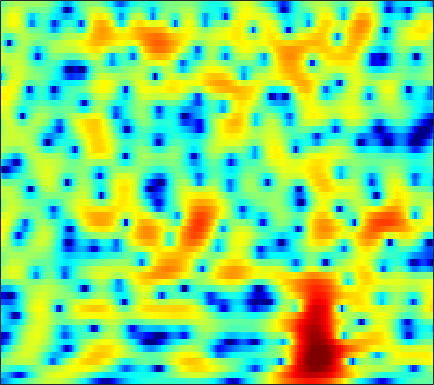

The table this chart was drawn from, first rows:
-9.9204, -9.1942, -8.2619, -7.3654, -6.7441, -5.9589, -5.2092, -4.6974, -3.9923, -3.3098, -2.6425, -2.1478, -1.5082, -0.8998, -0.46206, 0.091151, 0.60786, 0.96243, 1.3879, 1.761, 2.0676, 2.257, 2.4504, 2.5753
-6.336, -6.65, -7.209, -7.991, -8.762, -10.09, -11.86, -13.44, -15.32, -15.05, -12.49, -10.31, -7.715, -5.569, -4.199, -2.649, -1.355, -0.519, 0.4409, 1.251, 1.931, 2.362, 2.847, 3.239
-1.939, -2.002, -2.169, -2.425, -2.675, -3.062, -3.466, -3.738, -3.977, -3.97, -3.683, -3.309, -2.652, -1.926, -1.397, -0.7535, -0.2157, 0.1108, 0.4592, 0.7205, 0.9096, 1.028, 1.181, 1.361
-0.2738, 0.09984, 0.5463, 0.9257, 1.167, 1.438, 1.667, 1.81, 1.97, 2.093, 2.173, 2.195, 2.175, 2.07, 1.922, 1.597, 1.103, 0.5909, -0.3077, -1.517, -3.127, -4.664, -7.247, -10.17
-3.52, -2.601, -1.502, -0.5243, 0.1241, 0.8901, 1.547, 1.976, 2.438, 2.797, 3.035, 3.128, 3.143, 3.013, 2.814, 2.399, 1.801, 1.226, 0.2647, -0.9184, -2.334, -3.495, -5.072, -6.428
-7.789, -6.563, -5.079, -3.707, -2.739, -1.532, -0.4338, 0.3124, 1.186, 1.917, 2.498, 2.835, 3.148, 3.298, 3.308, 3.177, 2.888, 2.571, 2.009, 1.322, 0.4983, -0.1787, -1.146, -2.204
-13.12, -12.86, -11.73, -9.776, -8.076, -5.833, -3.804, -2.468, -0.9224, 0.3551, 1.403, 2.04, 2.71, 3.176, 3.397, 3.528, 3.487, 3.342, 3.006, 2.516, 1.887, 1.325, 0.4664, -0.5023
-14.7, -16.18, -16.04, -13.05, -10.46, -7.479, -5.028, -3.485, -1.743, -0.2816, 0.9299, 1.696, 2.533, 3.165, 3.512, 3.817, 3.923, 3.876, 3.65, 3.239, 2.625, 2.018, 1.026, -0.2057
-6.896, -6.935, -6.794, -6.398, -5.921, -5.113, -4.158, -3.372, -2.277, -1.157, -0.07374, 0.6834, 1.587, 2.349, 2.816, 3.288, 3.577, 3.671, 3.618, 3.36, 2.894, 2.408, 1.572, 0.513
-5.35, -5.718, -6.282, -6.87, -7.298, -7.731, -7.773, -7.387, -6.261, -4.696, -3.006, -1.79, -0.3336, 0.895, 1.657, 2.459, 3.013, 3.271, 3.428, 3.368, 3.121, 2.826, 2.302, 1.668
-4.966, -5.636, -6.765, -8.319, -9.95, -13.29, -19.87, -25.99, -14.88, -8.975, -5.231, -3.147, -0.9436, 0.7564, 1.764, 2.778, 3.47, 3.797, 3.973, 3.882, 3.541, 3.121, 2.38, 1.475
-5.793, -6.122, -6.591, -7.03, -7.27, -7.441, -7.229, -6.714, -5.52, -3.919, -2.185, -0.9146, 0.6483, 1.99, 2.829, 3.698, 4.29, 4.537, 4.614, 4.369, 3.781, 3.087, 1.771, -0.1125
-10.91, -11.06, -11.4, -11.65, -11.47, -10.52, -8.942, -7.547, -5.609, -3.774, -2.093, -0.9399, 0.4376, 1.602, 2.315, 3.068, 3.591, 3.822, 3.923, 3.782, 3.383, 2.92, 2.077, 0.983
-13.86, -14.32, -16.25, -20.72, -27.36, -20.62, -13.58, -10.23, -6.98, -4.548, -2.648, -1.463, -0.1596, 0.8729, 1.498, 2.158, 2.639, 2.881, 3.06, 3.081, 2.969, 2.797, 2.468, 2.074
-7.827, -7.783, -7.749, -7.651, -7.377, -6.633, -5.511, -4.519, -3.216, -2.036, -1.012, -0.3605, 0.3369, 0.8813, 1.212, 1.577, 1.846, 2.012, 2.186, 2.291, 2.317, 2.278, 2.158, 1.952
-1.599, -1.369, -1.06, -0.7259, -0.4621, -0.0973, 0.2759, 0.5277, 0.8051, 0.9817, 1.016, 0.931, 0.6882, 0.3457, 0.07436, -0.2259, -0.3157, -0.2101, 0.09719, 0.4958, 0.8442, 1.013, 1.073, 0.9095
1.517, 1.942, 2.432, 2.843, 3.093, 3.326, 3.421, 3.39, 3.184, 2.755, 2.027, 1.236, -0.2116, -2.278, -4.389, -7.943, -10.13, -8.543, -5.323, -2.943, -1.427, -0.748, -0.3668, -0.5248
0.8235, 1.553, 2.357, 2.967, 3.29, 3.561, 3.654, 3.596, 3.332, 2.834, 2.067, 1.296, -0.05918, -1.815, -3.358, -5.405, -6.431, -5.967, -4.459, -2.983, -1.942, -1.47, -1.274, -1.527
-0.9267, -0.01047, 0.949, 1.639, 2.012, 2.342, 2.5, 2.515, 2.411, 2.167, 1.805, 1.461, 0.9199, 0.3473, -0.06732, -0.5381, -0.8431, -0.9477, -0.9589, -0.9112, -0.9076, -0.9894, -1.23, -1.641
-0.7616, -0.1177, 0.5208, 0.9528, 1.168, 1.336, 1.395, 1.398, 1.363, 1.311, 1.25, 1.194, 1.129, 1.058, 0.9959, 0.9083, 0.8192, 0.7326, 0.5889, 0.3851, 0.1003, -0.1891, -0.6764, -1.31
1.022, 1.155, 1.148, 0.9645, 0.7268, 0.3246, -0.0729, -0.3165, -0.485, -0.4281, -0.1809, 0.09558, 0.5216, 0.9303, 1.208, 1.518, 1.721, 1.796, 1.781, 1.618, 1.294, 0.9448, 0.3047, -0.5495
3.221, 2.838, 2.072, 0.9689, -0.1101, -1.889, -3.968, -5.465, -6.495, -5.801, -4.148, -2.838, -1.308, -0.04844, 0.7459, 1.596, 2.209, 2.538, 2.779, 2.804, 2.59, 2.27, 1.617, 0.711
4.629, 4.001, 2.849, 1.228, -0.3573, -3.117, -6.98, -10.86, -14.97, -11.65, -7.99, -5.961, -3.84, -2.047, -0.8866, 0.4279, 1.493, 2.099, 2.646, 2.898, 2.861, 2.653, 2.129, 1.33
5.244, 4.764, 3.856, 2.655, 1.546, -0.2001, -2.159, -3.663, -5.603, -7.399, -8.892, -9.446, -8.393, -5.845, -3.89, -1.682, -0.009053, 0.8914, 1.703, 2.107, 2.175, 2.027, 1.599, 0.9256
4.854, 4.733, 4.372, 3.762, 3.123, 2.029, 0.6348, -0.6372, -2.728, -5.474, -9.168, -11.91, -10.82, -6.738, -4.313, -1.998, -0.4487, 0.2989, 0.8683, 1.012, 0.7962, 0.4283, -0.2217, -0.943
2.63, 3.096, 3.471, 3.537, 3.404, 3.007, 2.384, 1.79, 0.8962, -0.02689, -0.788, -1.163, -1.278, -0.9964, -0.6642, -0.1944, 0.1012, 0.1569, -0.05884, -0.6757, -1.763, -2.907, -4.908, -7.191
0.0394, 1.124, 2.107, 2.682, 2.901, 2.953, 2.793, 2.568, 2.174, 1.737, 1.314, 1.042, 0.7584, 0.549, 0.4359, 0.2922, 0.08212, -0.1609, -0.6951, -1.557, -2.869, -4.249, -6.818, -10.37
0.05587, 0.8843, 1.685, 2.19, 2.393, 2.457, 2.316, 2.097, 1.68, 1.161, 0.5794, 0.1577, -0.3486, -0.7173, -0.8792, -0.9777, -0.9676, -0.9637, -1.025, -1.223, -1.594, -1.978, -2.553, -3.022
1.631, 1.914, 2.184, 2.322, 2.314, 2.158, 1.807, 1.409, 0.67, -0.3174, -1.567, -2.646, -4.132, -5.195, -5.361, -4.627, -3.38, -2.456, -1.41, -0.653, -0.1714, 0.04587, 0.1702, 0.1683
2.301, 2.252, 2.177, 2.065, 1.942, 1.692, 1.291, 0.8515, 0.02331, -1.206, -2.997, -4.962, -9.008, -17.8, -20.88, -9.919, -5.163, -2.91, -0.8329, 0.5473, 1.438, 1.852, 2.127, 2.106
0.0522, -0.2908, -0.5941, -0.7188, -0.712, -0.6607, -0.6287, -0.6757, -0.8661, -1.238, -1.81, -2.326, -3.01, -3.34, -3.146, -2.23, -0.9177, 0.09822, 1.293, 2.223, 2.862, 3.138, 3.247, 3.056
-6.41, -7.776, -8.607, -8.008, -7.119, -5.901, -4.861, -4.2, -3.452, -2.794, -2.208, -1.775, -1.217, -0.6093, -0.1211, 0.5822, 1.31, 1.842, 2.473, 2.978, 3.314, 3.441, 3.422, 3.181
-12.38, -17.66, -21.98, -15.71, -13, -10.91, -9.643, -8.786, -7.487, -5.949, -4.34, -3.195, -1.807, -0.6157, 0.1578, 1.039, 1.77, 2.22, 2.698, 3.038, 3.238, 3.299, 3.256, 3.072
-5.772, -6.984, -8.358, -9.451, -10.38, -12.27, -15.7, -19.02, -15.9, -10.23, -6.312, -4.187, -2.024, -0.4396, 0.487, 1.425, 2.096, 2.45, 2.773, 2.949, 3.012, 2.999, 2.921, 2.776
-0.7262, -1.402, -2.396, -3.539, -4.529, -6.072, -7.599, -8.212, -7.401, -5.282, -3.052, -1.619, -0.08632, 1.031, 1.627, 2.142, 2.375, 2.404, 2.283, 2.05, 1.783, 1.602, 1.429, 1.342
1.894, 1.676, 1.32, 0.9057, 0.5836, 0.2044, -0.04242, -0.07731, 0.1099, 0.5147, 1.035, 1.418, 1.829, 2.061, 2.066, 1.836, 1.303, 0.7025, -0.3711, -1.671, -2.977, -3.704, -4.018, -3.588
2.205, 2.34, 2.434, 2.458, 2.441, 2.403, 2.361, 2.344, 2.34, 2.354, 2.347, 2.308, 2.151, 1.83, 1.447, 0.6783, -0.4608, -1.646, -3.801, -6.98, -12.18, -19.77, -20.52, -12.11
1.583, 1.965, 2.357, 2.622, 2.744, 2.81, 2.799, 2.748, 2.643, 2.51, 2.344, 2.188, 1.917, 1.52, 1.119, 0.3868, -0.6223, -1.592, -3.205, -5.146, -7.196, -8.459, -9.267, -9.119
0.787, 1.502, 2.22, 2.647, 2.795, 2.788, 2.601, 2.383, 2.057, 1.758, 1.558, 1.475, 1.43, 1.387, 1.29, 1.036, 0.5913, 0.128, -0.6653, -1.624, -2.701, -3.561, -4.782, -6.149
0.4807, 1.648, 2.61, 2.992, 2.96, 2.524, 1.668, 0.7975, -0.5228, -1.643, -1.99, -1.624, -0.6879, 0.3165, 0.9201, 1.489, 1.753, 1.766, 1.562, 1.118, 0.4271, -0.2423, -1.359, -2.789
1.878, 2.547, 3.001, 2.963, 2.583, 1.578, -0.1324, -2.031, -5.944, -13.89, -20.49, -10.28, -5.037, -2.187, -0.7988, 0.4525, 1.222, 1.541, 1.715, 1.631, 1.343, 1.003, 0.4416, -0.242
3.405, 3.458, 3.339, 2.958, 2.469, 1.512, 0.209, -0.9717, -2.675, -4.141, -4.737, -4.484, -3.579, -2.532, -1.798, -1.005, -0.4181, -0.1119, 0.1142, 0.1587, 0.06434, -0.08654, -0.3737, -0.6848
4.523, 4.406, 4.146, 3.721, 3.291, 2.556, 1.649, 0.8856, -0.1857, -1.198, -2.049, -2.544, -2.921, -2.994, -2.849, -2.505, -2.109, -1.843, -1.638, -1.627, -1.839, -2.098, -2.542, -2.941
5.197, 5.147, 5.007, 4.74, 4.43, 3.849, 3.05, 2.288, 1.039, -0.5081, -2.37, -3.911, -5.897, -6.872, -6.574, -5.31, -4.028, -3.335, -2.84, -2.881, -3.476, -4.284, -5.744, -7.502
4.185, 4.411, 4.701, 4.895, 4.909, 4.696, 4.169, 3.529, 2.29, 0.4929, -2.106, -4.851, -10.55, -17.32, -12.09, -6.884, -4.194, -3.079, -2.394, -2.498, -3.312, -4.489, -7.016, -11.24
-1.343, -0.04555, 1.613, 2.88, 3.539, 4.025, 4.085, 3.876, 3.268, 2.323, 1.113, 0.1148, -1.094, -1.813, -1.929, -1.628, -1.172, -0.9218, -0.8391, -1.085, -1.688, -2.347, -3.483, -4.658
-8.826, -4.726, -1.327, 0.793, 1.867, 2.791, 3.264, 3.381, 3.283, 2.95, 2.462, 2.046, 1.487, 1.002, 0.7147, 0.4029, 0.1654, 0.007911, -0.2331, -0.5428, -0.9768, -1.365, -1.954, -2.651
-1.696, -0.9197, 0.2363, 1.279, 1.904, 2.518, 2.887, 3.008, 2.987, 2.779, 2.413, 2.057, 1.512, 0.9198, 0.4832, -0.05492, -0.5111, -0.7769, -1.022, -1.194, -1.333, -1.48, -1.756, -2.188
1.744, 1.852, 2.056, 2.306, 2.481, 2.684, 2.809, 2.819, 2.702, 2.417, 1.93, 1.432, 0.5772, -0.4814, -1.367, -2.526, -3.442, -3.806, -3.74, -3.238, -2.579, -2.158, -1.772, -1.629
2.893, 2.602, 2.264, 2.056, 2.008, 2.057, 2.172, 2.25, 2.246, 2.04, 1.547, 0.9478, -0.2226, -1.967, -3.778, -7.22, -12.42, -15.32, -10.92, -6.663, -4.005, -2.639, -1.389, -0.5886
1.774, 0.7643, -0.5706, -1.564, -1.758, -1.246, -0.2887, 0.4249, 1.146, 1.491, 1.438, 1.118, 0.3085, -0.9769, -2.267, -4.383, -6.433, -7.119, -6.148, -4.17, -2.393, -1.32, -0.1875, 0.606
-0.3331, -2.341, -6.48, -15.35, -21.18, -8.416, -3.714, -1.655, 0.08027, 1.046, 1.47, 1.507, 1.255, 0.7846, 0.3193, -0.2859, -0.7651, -0.949, -0.9476, -0.7072, -0.3187, -0.01196, 0.3836, 0.7232
0.1361, -0.7018, -1.962, -2.906, -2.972, -2.117, -0.7832, 0.1468, 1.083, 1.634, 1.824, 1.784, 1.548, 1.204, 0.9398, 0.6054, 0.3271, 0.1706, -0.001661, -0.2067, -0.4492, -0.6667, -1.039, -1.324
0.9887, 1.357, 1.718, 2, 2.21, 2.52, 2.799, 2.92, 2.901, 2.629, 2.071, 1.484, 0.5755, -0.3433, -0.8414, -1.168, -1.132, -1.034, -0.9833, -1.205, -1.89, -2.751, -4.432, -6.687
0.7824, 1.912, 3.037, 3.812, 4.206, 4.514, 4.562, 4.414, 3.924, 3.021, 1.613, 0.1173, -2.67, -6.621, -9.72, -8.987, -5.6, -3.805, -2.449, -2.024, -2.462, -3.362, -5.44, -8.844
0.261, 1.414, 2.61, 3.485, 3.94, 4.279, 4.323, 4.163, 3.661, 2.78, 1.448, 0.0884, -2.262, -5.074, -6.778, -6.644, -4.675, -3.309, -2.087, -1.564, -1.593, -1.951, -2.776, -3.83
-0.533, 0.334, 1.297, 2.045, 2.466, 2.831, 2.979, 2.947, 2.721, 2.301, 1.699, 1.161, 0.3997, -0.2643, -0.6275, -0.8159, -0.7303, -0.5746, -0.3875, -0.3385, -0.4927, -0.7535, -1.269, -1.988
-1.768, -1.037, -0.1964, 0.4438, 0.8046, 1.156, 1.37, 1.452, 1.479, 1.433, 1.34, 1.255, 1.126, 1.014, 0.9573, 0.9135, 0.8925, 0.8777, 0.8275, 0.7199, 0.5006, 0.2658, -0.1656, -0.7295
